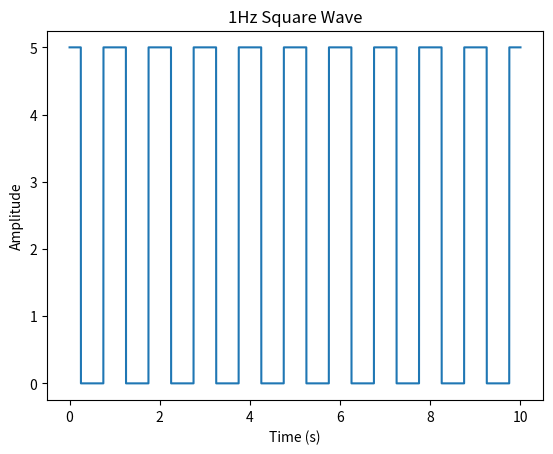
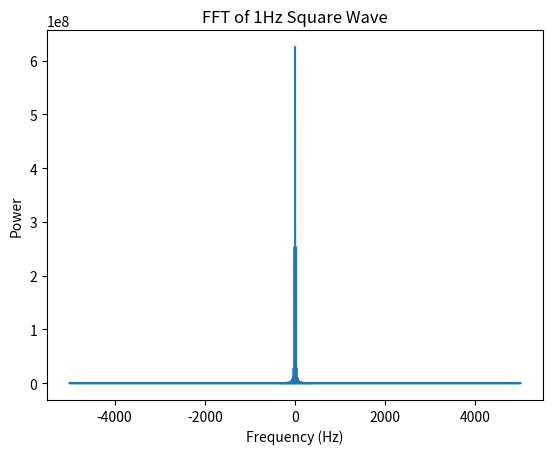

Generate these figures, in order, with matplotlib:
# draw a 1Hz square wave with amplitude between 0 and 5, from time 0 to 10 seconds and with a sampling rate of 10000Hz. Use matplotlib

import numpy as np
import matplotlib.pyplot as plt

# Create a time vector from 0 to 10 seconds with a sampling rate of 10000Hz
t = np.linspace(0, 10, 10000)

# Create a square wave with a frequency of 1Hz and amplitude between 0 and 5
f = 1
A = 2.5
y = A * np.sign(np.cos(2 * np.pi * f * t))

# move the square wave up by 2.5
y = y + 2.5

# Plot the square wave
plt.plot(t, y)
plt.xlabel('Time (s)')
plt.ylabel('Amplitude')
plt.title('1Hz Square Wave')
plt.savefig('square_wave.png')


# compute and post-porcess the FFT of the square wave. Plot it
Y = np.fft.fft(y)
n = len(Y)
power = np.abs(Y) ** 2
freq = np.fft.fftfreq(n, 1/10000)
plt.figure()
plt.plot(freq, power)
plt.xlabel('Frequency (Hz)')
plt.ylabel('Power')
plt.title('FFT of 1Hz Square Wave')
plt.savefig('fft_square_wave.png')